Photos from the image-classification dataset "dataset" in the GitHub repository juandmm1233/NoElectivaIII. Its 57 classes are: onion, aloe vera, alpinia galanga rasna, amaranthus viridis arive-dantu, andrographis paniculata nelavembu, annona squamosa seethapala, jackfruit, neem, bacopa monnieri bhrami, malabar spinach, papaya, carissa carandas karanda, catharanthus roseus, chamaecostus cuspidatus insulin plant, lemon, citrus medica herelikai, Mexican mint doddpathre, taro, coriander, pumpkin, eclipta prostrata bringaraja, Roxburgh fig, peepal tree, globe amaranth, graptophyllum pictum caricature plant, hibiscus, hymenaea courbaril chakte, jasmine, henna, mango, mint, spiny gourd thumbai, morinda citrifolia nooni, moringa drumstick, Jamaica cherry gasagase, curry leaf, nerium oleander arali, nyctanthes arbor-tristis parijatha, ocimum basilicum kamakasturi, tulsi holy basil, poppy seed gasagase, beans, betel, pongamia honge, guava, punica granatum (pomoegranate), castor plant, rose, sandalwood, ashoka tree, spinach palak, rose apple, syzygium cumini nerale, crape jasmine, tamarind, tinospora cordifolia amruthaballi, wrightia tinctoria badipala.

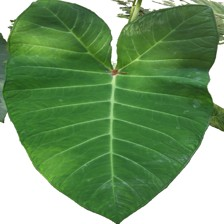
Label: taro

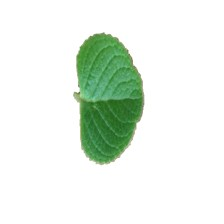
Label: Mexican mint doddpathre

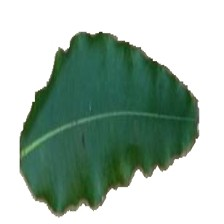
Label: ashoka tree

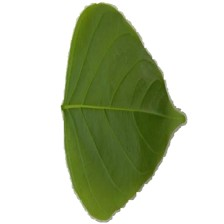
Label: pongamia honge

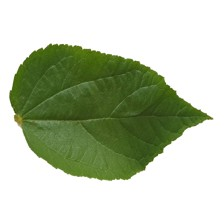
Label: Jamaica cherry gasagase

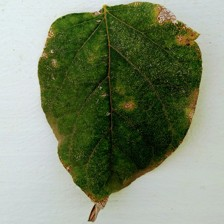
Label: nyctanthes arbor-tristis parijatha
